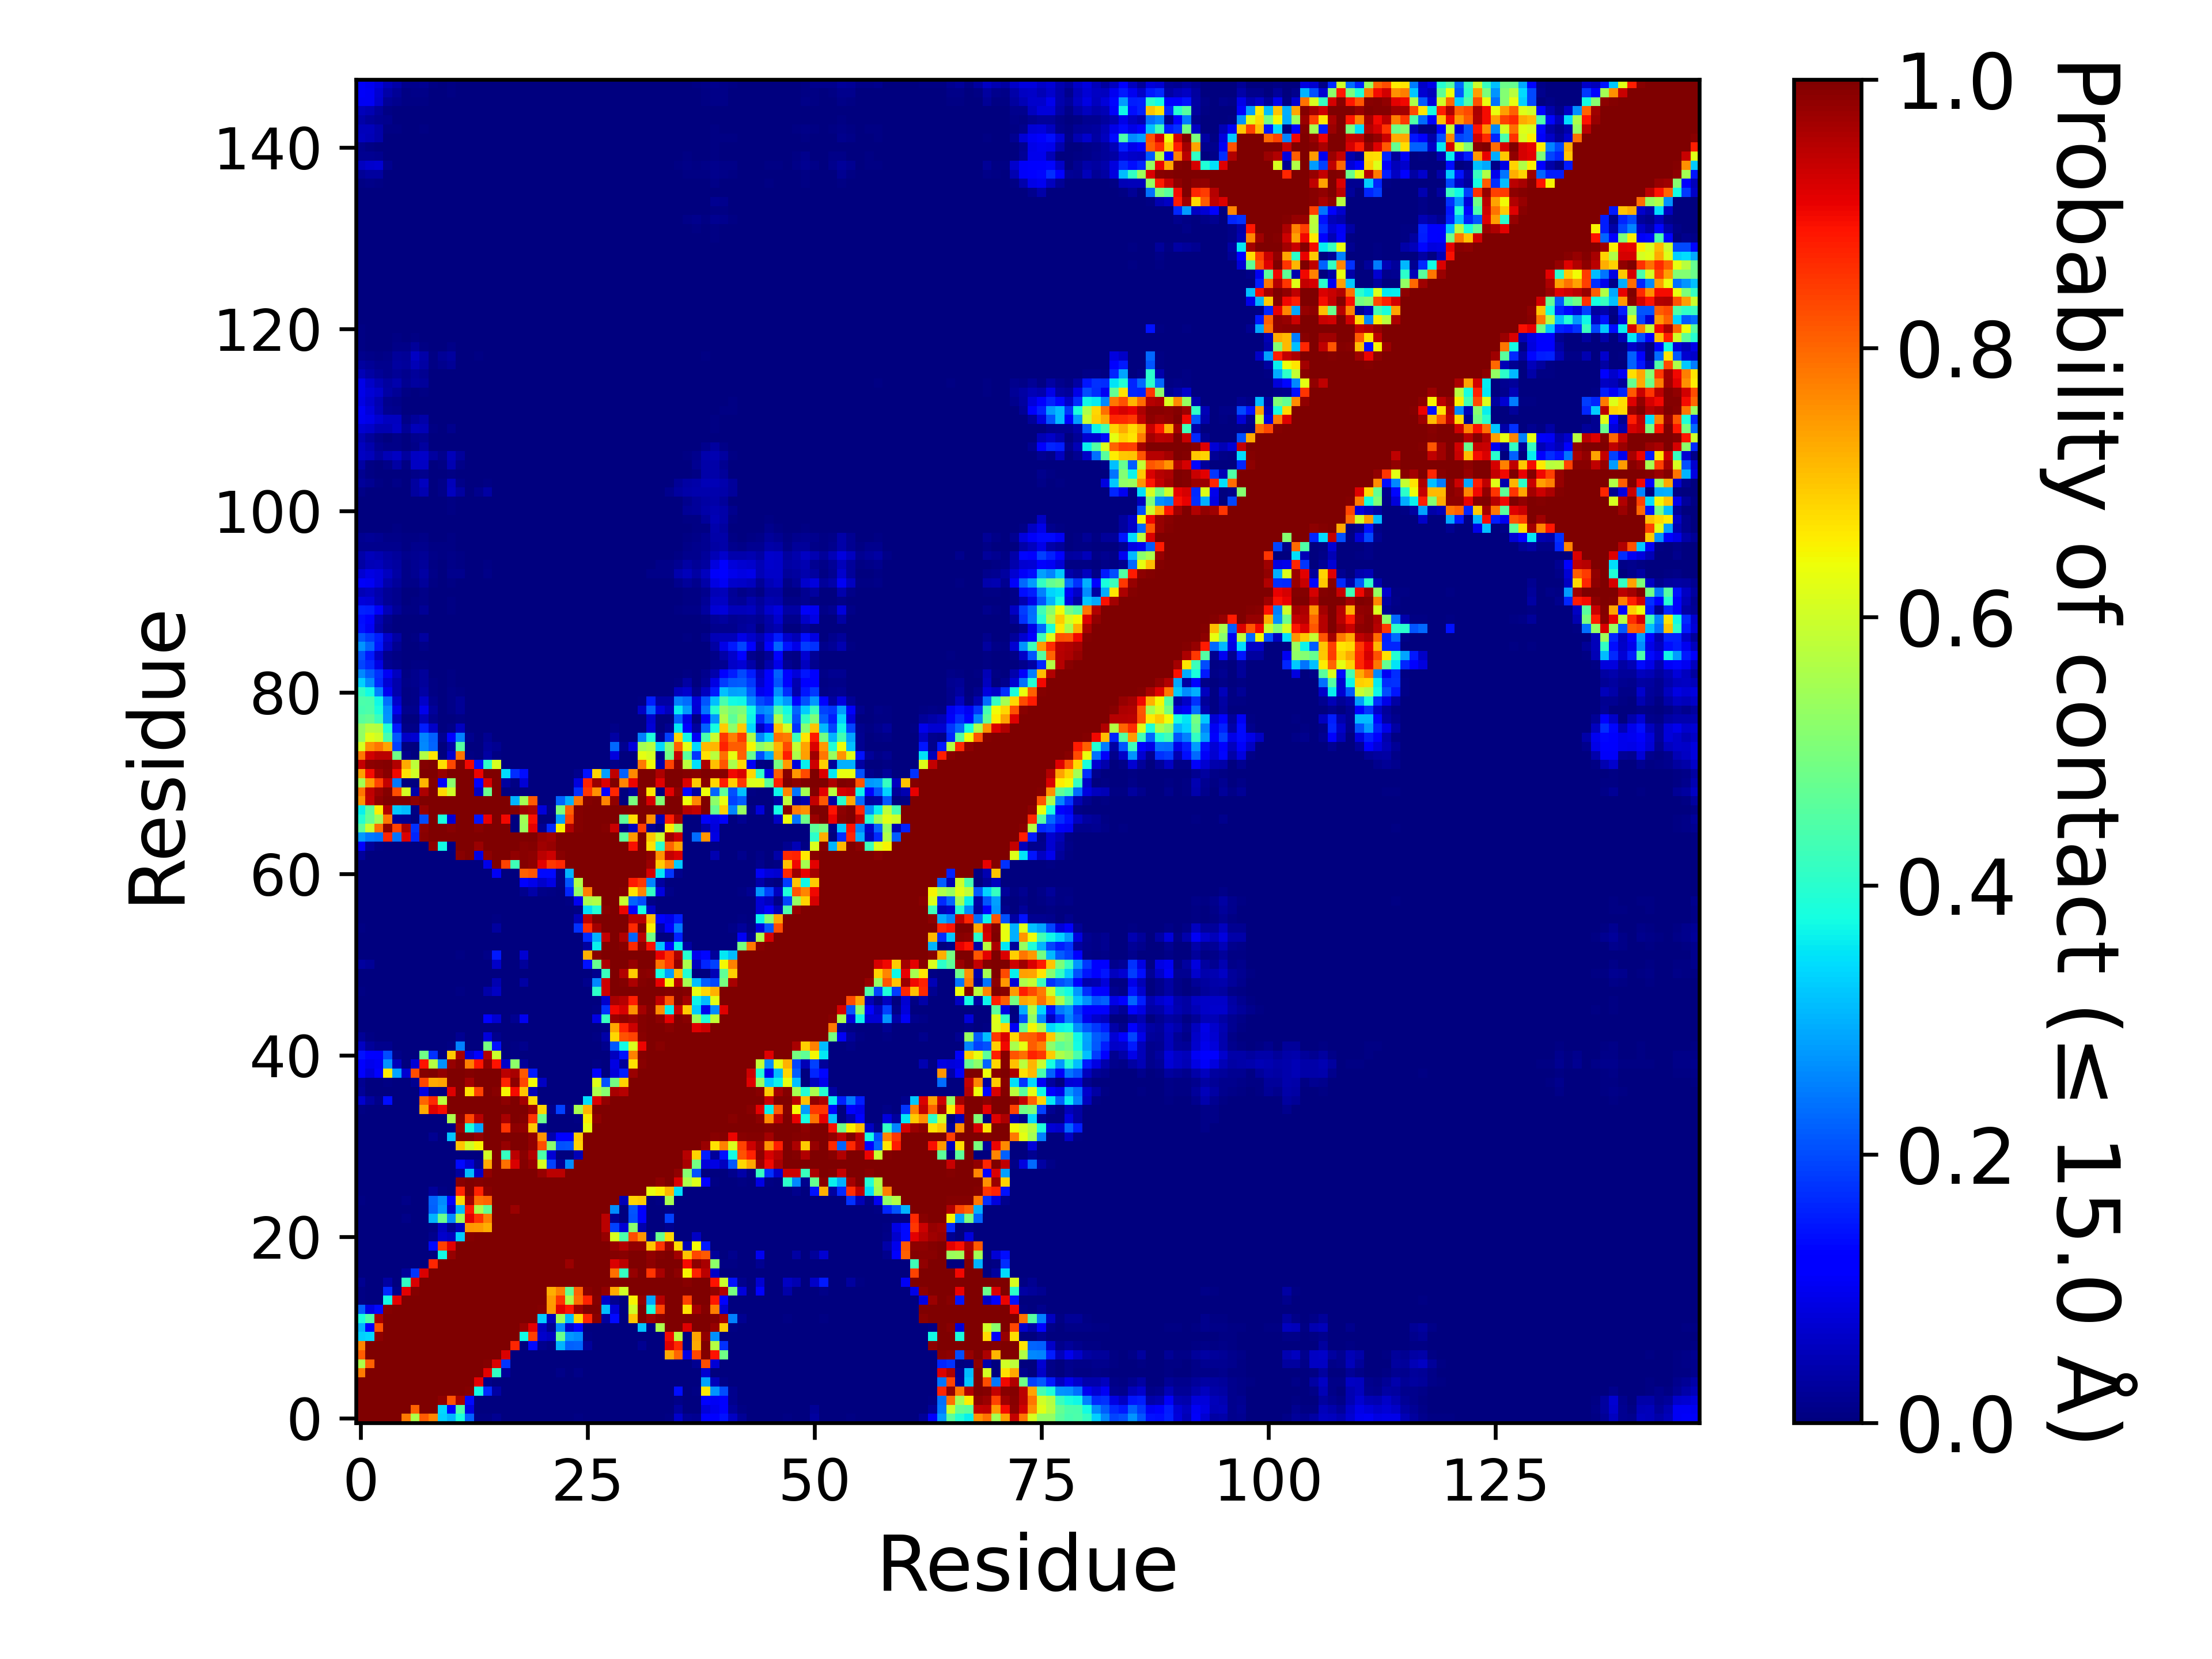

The table this chart was drawn from, first rows:
, 1, 2, 3, 4, 5, 6, 7, 8, 9, 10, 11, 12, 13, 14, 15, 16, 17, 18, 19, 20, 21, 22, 23
1, 1.0, 1.0, 1.0, 1.0, 1.0, 0.7799, 0.5587, 0.8102, 0.7683, 0.3302, 0.3009, 0.3826, 0.2223, 0.0054, 0.00586, 0.01728, 0.00013, 0.0, 0.0, 1.999980000199998e-05, 0.0, 0.0, 0.00053
2, 1.0, 1.0, 1.0, 1.0, 1.0, 1.0, 0.8063, 0.9998, 0.9975, 0.3385, 0.1159, 0.4464, 0.08743, 0.00059, 0.00143, 0.00245, 8.99991000089999e-05, 0.0, 0.0, 0.00015, 0.0, 0.0, 0.0002
3, 1.0, 1.0, 1.0, 1.0, 1.0, 1.0, 1.0, 1.0, 1.0, 0.9861, 0.8239, 0.9637, 0.1365, 6.999930000699993e-05, 0.0, 0.00071, 0.0, 0.0, 0.0, 0.0, 0.0, 0.0, 0.0
4, 1.0, 1.0, 1.0, 1.0, 1.0, 1.0, 1.0, 1.0, 1.0, 1.0, 0.9975, 0.9983, 0.9957, 0.3745, 0.1673, 0.03414, 1.999980000199998e-05, 0.0, 0.0, 0.0, 0.0, 0.0, 0.0
5, 1.0, 1.0, 1.0, 1.0, 1.0, 1.0, 1.0, 1.0, 1.0, 1.0, 1.0, 1.0, 0.9999, 0.9104, 0.00982, 0.00011, 0.0, 0.0, 0.0, 0.0, 0.0, 0.0, 9.99990000099999e-06
6, 0.7799, 1.0, 1.0, 1.0, 1.0, 1.0, 1.0, 1.0, 1.0, 1.0, 1.0, 1.0, 1.0, 0.9993, 0.9114, 0.4134, 0.02434, 0.0, 0.0, 0.0, 0.00169, 0.00198, 0.00855
7, 0.5587, 0.8063, 1.0, 1.0, 1.0, 1.0, 1.0, 1.0, 1.0, 1.0, 1.0, 1.0, 1.0, 0.9999, 0.9941, 0.9213, 0.1763, 0.00026, 1.999980000199998e-05, 0.0, 0.00279, 0.00108, 0.00163
8, 0.8102, 0.9998, 1.0, 1.0, 1.0, 1.0, 1.0, 1.0, 1.0, 1.0, 1.0, 1.0, 1.0, 1.0, 0.9996, 0.9989, 0.9184, 0.00324, 0.0, 0.0, 0.00123, 0.00012, 0.00183
9, 0.7683, 0.9975, 1.0, 1.0, 1.0, 1.0, 1.0, 1.0, 1.0, 1.0, 1.0, 1.0, 1.0, 1.0, 1.0, 1.0, 1.0, 0.8685, 0.00077, 0.1361, 0.01475, 0.00752, 0.3031
10, 0.3302, 0.3385, 0.9861, 1.0, 1.0, 1.0, 1.0, 1.0, 1.0, 1.0, 1.0, 1.0, 1.0, 1.0, 1.0, 1.0, 1.0, 0.9993, 0.3713, 0.8401, 0.06902, 0.05752, 0.4778
11, 0.3009, 0.1159, 0.8239, 0.9975, 1.0, 1.0, 1.0, 1.0, 1.0, 1.0, 1.0, 1.0, 1.0, 1.0, 1.0, 1.0, 1.0, 1.0, 0.9796, 0.9139, 0.05764, 0.01753, 0.2636
12, 0.3826, 0.4464, 0.9637, 0.9983, 1.0, 1.0, 1.0, 1.0, 1.0, 1.0, 1.0, 1.0, 1.0, 1.0, 1.0, 1.0, 1.0, 1.0, 0.9997, 0.9967, 0.3243, 0.0546, 0.5452
13, 0.2223, 0.08743, 0.1365, 0.9957, 0.9999, 1.0, 1.0, 1.0, 1.0, 1.0, 1.0, 1.0, 1.0, 1.0, 1.0, 1.0, 1.0, 1.0, 1.0, 1.0, 0.9959, 0.7491, 0.9103
14, 0.0054, 0.00059, 6.999930000699993e-05, 0.3745, 0.9104, 0.9993, 0.9999, 1.0, 1.0, 1.0, 1.0, 1.0, 1.0, 1.0, 1.0, 1.0, 1.0, 1.0, 1.0, 1.0, 0.9994, 0.7446, 0.8534
15, 0.00586, 0.00143, 0.0, 0.1673, 0.00982, 0.9114, 0.9941, 0.9996, 1.0, 1.0, 1.0, 1.0, 1.0, 1.0, 1.0, 1.0, 1.0, 1.0, 1.0, 1.0, 1.0, 0.7265, 0.7723
16, 0.01728, 0.00245, 0.00071, 0.03414, 0.00011, 0.4134, 0.9213, 0.9989, 1.0, 1.0, 1.0, 1.0, 1.0, 1.0, 1.0, 1.0, 1.0, 1.0, 1.0, 1.0, 1.0, 1.0, 1
17, 0.00013, 8.99991000089999e-05, 0.0, 1.999980000199998e-05, 0.0, 0.02434, 0.1763, 0.9184, 1.0, 1.0, 1.0, 1.0, 1.0, 1.0, 1.0, 1.0, 1.0, 1.0, 1.0, 1.0, 1.0, 1.0, 1.0
18, 0.0, 0.0, 0.0, 0.0, 0.0, 0.0, 0.00026, 0.00324, 0.8685, 0.9993, 1.0, 1.0, 1.0, 1.0, 1.0, 1.0, 1.0, 1.0, 1.0, 1.0, 1.0, 1.0, 1
19, 0.0, 0.0, 0.0, 0.0, 0.0, 0.0, 1.999980000199998e-05, 0.0, 0.00077, 0.3713, 0.9796, 0.9997, 1.0, 1.0, 1.0, 1.0, 1.0, 1.0, 1.0, 1.0, 1.0, 1.0, 1.0
20, 1.999980000199998e-05, 0.00015, 0.0, 0.0, 0.0, 0.0, 0.0, 0.0, 0.1361, 0.8401, 0.9139, 0.9967, 1.0, 1.0, 1.0, 1.0, 1.0, 1.0, 1.0, 1.0, 1.0, 1.0, 1.0
21, 0.0, 0.0, 0.0, 0.0, 0.0, 0.00169, 0.00279, 0.00123, 0.01475, 0.06902, 0.05764, 0.3243, 0.9959, 0.9994, 1.0, 1.0, 1.0, 1.0, 1.0, 1.0, 1.0, 1.0, 1.0
22, 0.0, 0.0, 0.0, 0.0, 0.0, 0.00198, 0.00108, 0.00012, 0.00752, 0.05752, 0.01753, 0.0546, 0.7491, 0.7446, 0.7265, 1.0, 1.0, 1.0, 1.0, 1.0, 1.0, 1.0, 1.0
23, 0.00053, 0.0002, 0.0, 0.0, 9.99990000099999e-06, 0.00855, 0.00163, 0.00183, 0.3031, 0.4778, 0.2636, 0.5452, 0.9103, 0.8534, 0.7723, 1, 1.0, 1, 1.0, 1.0, 1.0, 1.0, 1.0
24, 0.00342, 0.00087, 0.0, 0.0, 0.0, 0.00313, 9.99990000099999e-06, 0.0, 0.2189, 0.2752, 0.06902, 0.3118, 0.8855, 0.5608, 0.4651, 0.9971, 0.9999, 0.9749, 0.998, 1.0, 1.0, 1.0, 1.0
25, 0.00669, 0.00174, 0.00075, 0.0015, 0.0003, 0.00976, 8.99991000089999e-05, 0.0, 0.2232, 0.2645, 0.1226, 0.6829, 0.9704, 0.7905, 0.8023, 1, 1.0, 0.9977, 1.0, 1.0, 1.0, 1.0, 1.0
26, 0.00152, 0.00111, 1.999980000199998e-05, 0.00018, 0.0, 9.99990000099999e-06, 0.0, 0.0, 0.02616, 0.00744, 9.99990000099999e-05, 0.8681, 0.9981, 0.8719, 0.9915, 1.0, 1.0, 1.0, 1.0, 1.0, 0.9999, 1.0, 1.0
27, 0.0, 5.999940000599994e-05, 0.0, 0.0, 0.0, 0.0, 0.0, 0.0, 7.999920000799993e-05, 9.99990000099999e-06, 0.00087, 0.9918, 1.0, 0.9955, 1.0, 1.0, 1.0, 1.0, 1.0, 1.0, 0.9993, 0.9996, 1.0
28, 0.0, 0.0, 0.0, 0.0, 0.0, 0.0, 0.0, 0.0, 0.0, 0.0, 0.0, 0.02872, 0.3095, 0.06408, 0.9806, 1.0, 1, 1, 0.9985, 0.9965, 0.9774, 0.9464, 0.9462
29, 0.0, 0.0, 0.0, 0.0, 0.0, 0.0, 0.0, 0.0, 0.0, 0.0, 0.0, 0.1354, 0.07597, 0.01795, 0.7292, 1, 0.7896, 0.9196, 0.9934, 0.9776, 0.6117, 0.1888, 0.01991
30, 0.0, 0.0, 0.0, 0.0, 0.0, 0.0, 0.0, 0.0, 0.0, 0.0, 0.0, 0.0, 0.0, 0.0, 0.6026, 0.9985, 0.4177, 0.9479, 0.9903, 0.9559, 0.4422, 0.07514, 4.999950000499995e-05
31, 0.0, 0.0, 0.0, 0.0, 0.0, 0.0, 0.0, 0.0, 0.0, 0.0, 0.0, 0.7018, 0.6048, 0.6498, 0.9994, 1.0, 0.9798, 0.9995, 0.9976, 0.9841, 0.8265, 0.5162, 0.2049
32, 0.00053, 0.0, 0.0, 0.0, 0.0, 0.0, 0.0, 0.0, 0.01741, 0.0, 0.3175, 1, 0.9964, 0.9806, 1.0, 1.0, 1, 0.9999, 0.9962, 0.9808, 0.7533, 0.03929, 0.1275
33, 0.00101, 1.999980000199998e-05, 0.0, 0.0, 0.0, 0.0, 0.0, 0.0, 0.0, 0.0, 0.00579, 0.9758, 0.3822, 0.2871, 0.9998, 0.9999, 0.8536, 0.9873, 0.9823, 0.6982, 0.01417, 0.0, 0.0
34, 0.0, 0.0, 0.0, 0.0, 0.0, 0.0, 0.0, 0.0, 0.0, 0.0, 0.556, 0.9888, 0.8332, 0.9525, 0.9999, 0.9997, 0.963, 0.9992, 0.9946, 0.8537, 0.477, 0.00079, 0.00031
35, 0.00778, 0.00119, 0.0, 0.0005, 0.0, 0.0, 0.0, 0.73, 0.9169, 0.8975, 0.9988, 1, 0.9991, 0.9998, 1.0, 1.0, 0.9999, 0.9999, 0.9978, 0.9765, 0.6836, 0.01198, 0.1885
36, 0.06696, 0.03122, 0.00901, 0.1367, 4.999950000499995e-05, 0.0, 4.999950000499995e-05, 0.8024, 0.8644, 0.5778, 0.9978, 1.0, 0.997, 0.9981, 1.0, 1.0, 0.987, 0.9981, 0.9684, 0.6779, 0.00015, 0.0, 0.0
37, 0.02207, 0.00327, 0.00013, 0.0011, 0.0, 0.0, 0.0, 0.08714, 0.0078, 8.99991000089999e-05, 0.9147, 0.9987, 0.6694, 0.8381, 1, 0.9913, 0.6505, 0.8962, 0.7025, 0.0478, 9.99990000099999e-06, 0.0, 0.0
38, 0.01825, 0.00335, 0.00045, 0.00742, 0.00011, 0.0, 0.01901, 0.8343, 0.7271, 0.7366, 0.9994, 1, 0.9671, 0.9973, 1.0, 0.9965, 0.8742, 0.9883, 0.8344, 0.6418, 0.06222, 0.0, 6.999930000699993e-05
39, 0.1162, 0.07881, 0.1145, 0.6618, 0.2864, 0.07149, 0.8274, 0.9941, 0.9965, 0.982, 0.9999, 1.0, 0.9952, 0.9978, 1.0, 0.9982, 0.9485, 0.963, 0.8161, 0.1499, 1.999980000199998e-05, 0.0, 9.99990000099999e-06
40, 0.1232, 0.09566, 0.1018, 0.2713, 0.0509, 0.00374, 0.07465, 0.8898, 0.5701, 0.2688, 0.979, 0.9941, 0.7751, 0.8834, 0.981, 0.8895, 0.06326, 0.5213, 0.02456, 0.0, 0.0, 0.0, 0.0
41, 0.1432, 0.1229, 0.1113, 0.2, 0.00826, 0.0, 0.00062, 0.4875, 0.1721, 0.0011, 0.6949, 0.9625, 0.07413, 0.1211, 0.957, 0.5953, 0.0, 0.00502, 0.00037, 0.0, 0.0, 0.0, 0.0
42, 0.05939, 0.02674, 0.01431, 0.01238, 1.999980000199998e-05, 0.0, 0.0, 0.00336, 0.0, 0.0, 0.00468, 0.2528, 0.0, 0.0, 0.4948, 0.1416, 0.0, 0.00466, 0.01528, 0.0, 0.0, 0.0, 0.0
43, 0.02018, 0.00577, 0.00035, 3.999960000399996e-05, 0.0, 0.0, 0.0, 0.0, 0.0, 0.0, 1.999980000199998e-05, 0.01914, 0.0, 0.0, 0.08144, 0.01389, 0.0, 6.999930000699993e-05, 0.00027, 0.0, 0.0, 0.0, 0.0
44, 0.0003, 0.0, 0.0, 0.0, 0.0, 0.0, 0.0, 0.0, 0.0, 0.0, 0.0, 0.0, 0.0, 0.0, 0.00044, 0.0, 0.0, 0.0, 9.99990000099999e-06, 0.0, 0.0, 0.0, 0.0
45, 9.99990000099999e-06, 0.0, 0.0, 0.0, 0.0, 0.0, 0.0, 0.0, 0.0, 0.0, 0.0, 0.0, 0.0, 0.0, 0.1095, 0.07082, 0.0, 0.01866, 0.09777, 0.0, 0.0, 0.0, 0.0
46, 0.0, 0.0, 0.0, 0.0, 0.0, 0.0, 0.0, 0.0, 0.0, 0.0, 0.0, 0.0, 0.0, 0.0, 0.0, 0.0, 0.0, 0.0, 2.999970000299997e-05, 0.0, 0.0, 0.0, 0.0
47, 0.00094, 0.00067, 0.0, 0.0, 0.0, 0.0, 0.0, 0.0, 0.0, 0.0, 0.0, 0.0, 0.0, 0.0, 0.0, 0.0, 0.0, 0.0, 0.0, 0.0, 0.0, 0.0, 0.0
48, 0.00768, 5.999940000599994e-05, 0.0, 0.0, 0.0, 0.0, 0.0, 0.0, 0.0, 0.0, 0.0, 0.00573, 0.0, 0.0, 0.03603, 0.06187, 0.0, 9.99990000099999e-06, 0.00165, 0.0, 0.0, 0.0, 0.0
49, 0.0, 0.0, 0.0, 0.0, 0.0, 0.0, 0.0, 0.0, 0.0, 0.0, 0.0, 0.0, 0.0, 0.0, 0.00238, 0.04627, 0.0, 2.999970000299997e-05, 0.03448, 0.0, 0.0, 0.0, 0.0
50, 0.00234, 0.00179, 0.0, 0.0, 0.0, 0.0, 0.0, 0.0, 0.0, 0.0, 0.0, 0.0, 0.0, 0.0, 0.0, 0.0, 0.0, 0.0, 0.0, 0.0, 0.0, 0.0, 0.0
51, 0.02794, 0.02293, 0.0002, 1.999980000199998e-05, 0.0, 0.0, 0.0, 0.0, 0.0, 0.0, 0.0, 0.00208, 0.0, 0.0, 0.00158, 0.06578, 0.0, 0.00013, 0.02711, 0.0, 0.0, 0.0, 0.0
52, 0.00211, 0.00028, 0.0, 0.0, 0.0, 0.0, 0.0, 0.0, 0.0, 0.0, 0.0, 0.00391, 0.0, 0.0, 0.0085, 0.1503, 0.0, 2.999970000299997e-05, 0.07411, 4.999950000499995e-05, 0.0, 0.0, 0.0
53, 9.99990000099999e-06, 0.0, 0.0, 0.0, 0.0, 0.0, 0.0, 0.0, 0.0, 0.0, 0.0, 0.0, 0.0, 0.0, 0.0, 0.0, 0.0, 0.0, 2.999970000299997e-05, 0.0, 0.0, 0.0, 0.0
54, 0.00282, 0.00278, 0.00068, 0.0, 0.0, 0.0, 0.0, 0.0, 0.0, 0.0, 0.0, 0.0, 0.0, 0.0, 0.0, 9.99990000099999e-06, 0.0, 0.0, 0.0, 0.0, 0.0, 0.0, 0.0
55, 0.00409, 0.00105, 8.99991000089999e-05, 0.0, 0.0, 0.0, 0.0, 0.0, 0.0, 0.0, 0.0, 0.00129, 0.0, 0.0, 0.0, 0.02998, 0.0, 0.0, 0.00221, 0.00035, 2.999970000299997e-05, 2.999970000299997e-05, 0.0
56, 0.0, 0.0, 0.0, 0.0, 0.0, 0.0, 0.0, 0.0, 0.0, 0.0, 0.0, 0.0, 0.0, 0.0, 0.0, 0.0041, 0.0, 0.0, 0.0032, 0.00097, 0.00043, 2.999970000299997e-05, 0.0
57, 0.0, 0.0, 0.0, 0.0, 0.0, 0.0, 0.0, 0.0, 0.0, 0.0, 0.0, 0.0, 0.0, 0.0, 0.0, 0.0, 0.0, 0.0, 0.0, 0.00015, 0.00017, 0.00013, 0.0
58, 9.99990000099999e-06, 0.00011, 9.99990000099999e-06, 0.0, 0.0, 0.0, 0.0, 0.0, 0.0, 0.0, 0.0, 0.0, 0.0, 0.0, 0.0, 0.0, 0.0, 0.0, 0.0, 6.999930000699993e-05, 0.00038, 0.00046, 0.0
59, 9.99990000099999e-06, 1.999980000199998e-05, 0.0, 0.0, 0.0, 0.0, 0.0, 0.0, 0.0, 0.0, 0.0, 0.0, 0.0, 0.0, 0.0, 0.00233, 0.0, 0.0, 0.01221, 0.03644, 0.0082, 0.0062, 0.00268
60, 0.0, 0.0, 0.0, 0.0, 0.0, 0.0, 0.0, 0.0, 0.0, 0.0, 0.0, 0.0, 0.0, 0.0, 0.0, 9.99990000099999e-06, 0.0, 0.0, 0.1208, 0.09675, 0.06752, 0.0872, 0.00486
... 88 more rows
